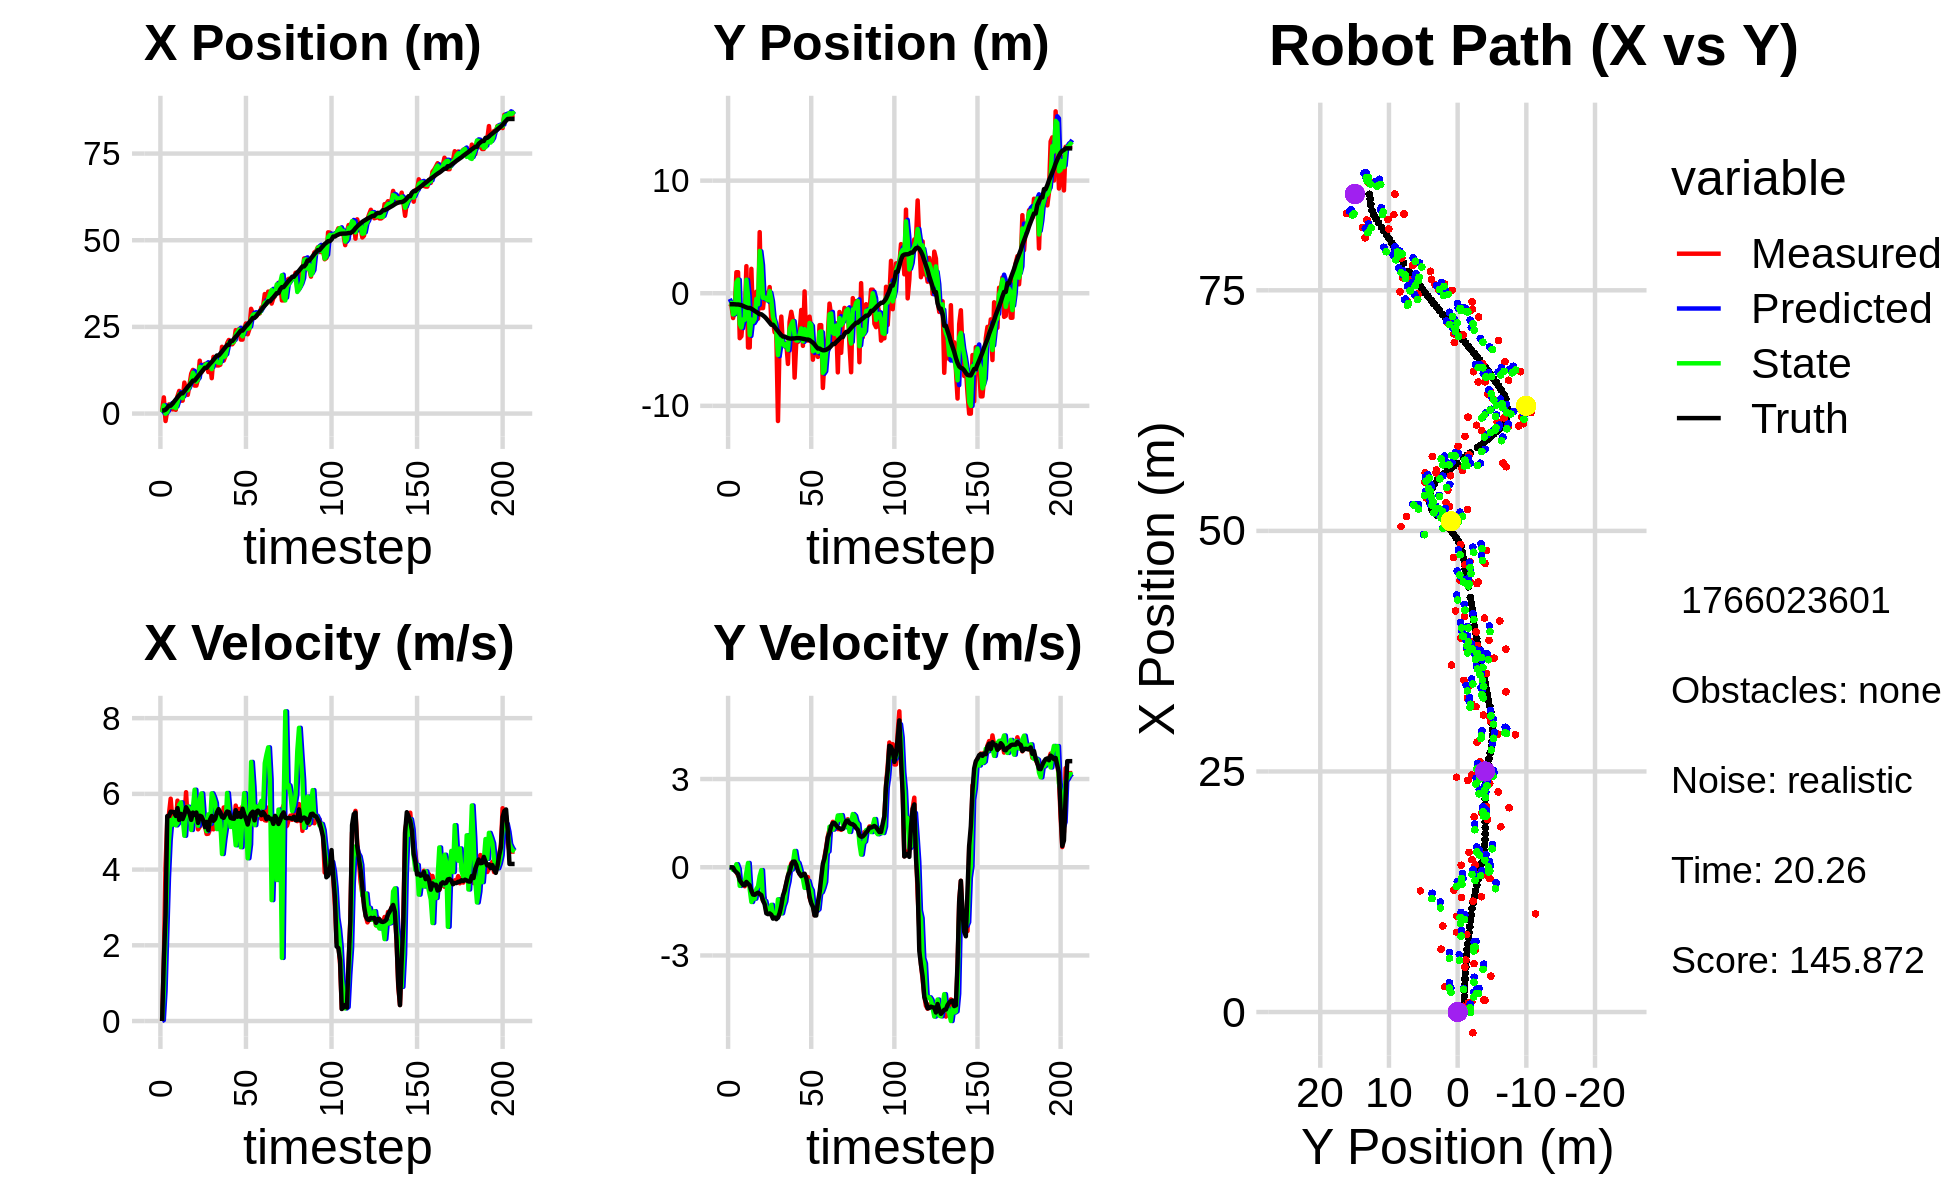

The file beside this chart, header and first rows:
2.712369253860131765e-03, -1.681550382798900012e+00, 0.000000000000000000e+00, 0.000000000000000000e+00, 0.000000000000000000e+00, 0.000000000000000000e+00, 0.000000000000000000e+00, 0.000000000000000000e+00, 1.322106302772136114e-03, -5.033214196573947419e-01, 0.000000000000000000e+00, 0.000000000000000000e+00, 8.809427619103861185e-01, -9.747897375319356517e-01, 0.000000000000000000e+00, 0.000000000000000000e+00, 0.000000000000000000e+00, -1.654956577112898231e-04
6.017930209888213700e-01, -9.160818938775101561e-01, 0.000000000000000000e+00, 0.000000000000000000e+00, 1.322106302772136114e-03, -5.033214196573947419e-01, 0.000000000000000000e+00, 0.000000000000000000e+00, 3.417060495883098015e-01, -8.084699826914758525e-01, 2.268594660484056849e-02, -1.670172793996190300e-02, 8.809427619103861185e-01, -9.747897375319356517e-01, 0.000000000000000000e+00, 0.000000000000000000e+00, 0.000000000000000000e+00, -1.258619158761575818e-04
4.663880288815205333e+00, -1.044623111869065202e+00, 1.573995312459935736e+00, -3.841790769411054275e-03, 3.439746442487938705e-01, -8.101401554854720244e-01, 2.268594660484056849e-02, -1.670172793996190300e-02, 2.372517841778457814e+00, -8.702733605462389388e-01, 7.847138606635473135e-01, -6.873773240945010160e-03, 8.955263492781272427e-01, -9.747926490886913431e-01, 1.600000000000000089e+00, -1.000000000000000021e-03, 1.600000023841857910e+00, 2.440784359350800514e-03
-2.150908052865106335e+00, -2.204374655466946109e+00, 4.090987894194888952e+00, -9.985239095234179837e-03, 2.450989227844812657e+00, -8.709607378703334568e-01, 7.847138606635473135e-01, -6.873773240945010160e-03, -5.080679826739276095e-02, -1.881150630470188156e+00, 2.278429450515979671e+00, -8.654629261895492587e-02, 1.131270825658148516e+00, -9.755498013640466759e-01, 2.799999999999999822e+00, -1.099999999999999936e-02, 2.799999952316284180e+00, 2.440784359350800514e-03
9.334605339038466454e-01, -1.558723519380663225e+00, 5.281764564441003174e+00, -4.987755897391792093e-02, 1.770361467842052061e-01, -1.889805259732083575e+00, 2.278429450515979671e+00, -8.654629261895492587e-02, 4.368344028036542093e-01, -1.814128809737666437e+00, 3.777350782544741215e+00, -9.295509782252540931e-02, 1.652800977146084538e+00, -9.806703432900290007e-01, 5.413000000000000256e+00, -1.170000000000000068e-01, 5.414000034332275391e+00, 9.443070739507675171e-03
2.639843136283538172e+00, 1.869082077670319419e+00, 5.466732791133241065e+00, -1.574550356224505843e-01, 8.145694810581283196e-01, -1.823424319519918901e+00, 3.777350782544741215e+00, -9.295509782252540931e-02, 2.031130205231800545e+00, 9.711355349412060800e-01, 4.770603361213800575e+00, 1.034598016116352187e-01, 2.275523603280332541e+00, -9.973222170330965364e-01, 5.410999999999999588e+00, -1.729999999999999871e-01, 5.414000034332275391e+00, 2.879444137215614319e-02
2.639843136283538172e+00, 1.869082077670319419e+00, 5.873106902377756455e+00, -2.846342549096280705e-01, 2.508190541353180869e+00, 9.814815151023695838e-01, 4.770603361213800575e+00, 1.034598016116352187e-01, 2.509409093214167275e+00, 1.206254156883028950e+00, 5.308136344044734223e+00, -5.338961168885340836e-02, 2.275523603280332541e+00, -9.973222170330965364e-01, 5.528999999999999915e+00, -2.300000000000000100e-01, 5.533999919891357422e+00, 4.842611029744148254e-02
1.210223257950975517e+00, -3.992145072959088825e+00, 5.328187164482965699e+00, -3.697342234085235768e-01, 3.040222727618640874e+00, 1.200915195714143513e+00, 5.308136344044734223e+00, -5.338961168885340836e-02, 1.899792100326739952e+00, -2.736783709526194208e+00, 5.183518315138590182e+00, -6.329794305282291367e-01, 2.804820478120044758e+00, -1.021208059285690251e+00, 5.524000000000000021e+00, -4.410000000000000031e-01, 5.540999889373779297e+00, 6.928106397390365601e-02
1.257044017335970931e+00, -3.816014387330344704e+00, 5.458433518886222302e+00, -5.391938283701055434e-01, 2.418143931840599059e+00, -2.800081652579017089e+00, 5.183518315138590182e+00, -6.329794305282291367e-01, 1.932333522741876308e+00, -3.044888530532390281e+00, 5.377345058662725386e+00, -5.438974523086119728e-01, 3.432559430428435032e+00, -1.063618042147909559e+00, 5.517000000000000348e+00, -5.210000000000000187e-01, 5.540999889373779297e+00, 9.846235811710357666e-02
1.084756076755029719e+00, -2.061918482725757951e+00, 5.233886955926686291e+00, -5.806730259409160766e-01, 2.470068028608149113e+00, -3.099278275763251322e+00, 5.377345058662725386e+00, -5.438974523086119728e-01, 1.555676070312807413e+00, -2.321739582281011405e+00, 5.169045674367360732e+00, -4.942235852242421457e-01, 4.062709271908435227e+00, -1.124315069141974766e+00, 5.418000000000000149e+00, -6.009999999999999787e-01, 5.451000213623046875e+00, 1.104930266737937927e-01
5.034128755098558727e+00, -2.370181545739409756e+00, 5.821283030980259454e+00, -6.458416203716653703e-01, 2.072580637749543264e+00, -2.371161940803435453e+00, 5.169045674367360732e+00, -4.942235852242421457e-01, 3.094414897003352038e+00, -2.362720017723860089e+00, 5.229219558102988330e+00, -5.367295770413906819e-01, 4.697120130422612228e+00, -1.194020733541623080e+00, 5.623999999999999666e+00, -6.099999999999999867e-01, 5.657000064849853516e+00, 1.104930266737937927e-01
6.536488115723807724e+00, 2.406419112391202653e+00, 5.501185520866603618e+00, -5.335600405090451526e-01, 3.617336852813650694e+00, -2.416392975427999357e+00, 5.229219558102988330e+00, -5.367295770413906819e-01, 5.596078177894812100e+00, 1.199072735999115125e+00, 5.708782561672177458e+00, -1.739626548473383605e-01, 5.318862378708590910e+00, -1.255623505727601952e+00, 5.310999999999999943e+00, -5.000000000000000000e-01, 5.335000038146972656e+00, 9.668758511543273926e-02
3.730396926332491869e+00, -4.817054048972503111e+00, 5.281417737574096272e+00, -4.996497372265234493e-01, 6.166956434062029757e+00, 1.181676470514381183e+00, 5.708782561672177458e+00, -1.739626548473383605e-01, 5.379504005114241316e+00, -2.519513667430748338e-01, 5.775320784601871260e+00, 1.456550500900793410e-01, 5.839553296329763832e+00, -1.305336968252345242e+00, 5.469999999999999751e+00, -5.620000000000000551e-01, 5.499000072479248047e+00, 9.432449191808700562e-02
3.730396926332491869e+00, -4.817054048972503111e+00, 5.576976871633186228e+00, -6.436794366610503193e-01, 5.957036083574428709e+00, -2.373858617340668942e-01, 5.775320784601871260e+00, 1.456550500900793410e-01, 4.436376575319364690e+00, -3.714826774734125703e+00, 5.383578363960094038e+00, -7.485764671037413720e-01, 5.839553296329763832e+00, -1.305336968252345242e+00, 5.333999999999999631e+00, -6.159999999999999920e-01, 5.368999958038330078e+00, 1.149088293313980103e-01
8.942322909585557866e+00, 2.167842938765213390e+00, 5.343694222327540544e+00, -7.846867562928693252e-01, 4.974734411715374449e+00, -3.789684421444500018e+00, 5.383578363960094038e+00, -7.485764671037413720e-01, 6.331610426353074139e+00, -2.333561304806349046e+00, 4.894378626579186431e+00, -1.180754355639391129e+00, 6.454257428873376057e+00, -1.375077889663267161e+00, 5.448999999999999844e+00, -8.000000000000000444e-01, 5.507999897003173828e+00, 1.458014845848083496e-01
6.515666604005738272e+00, -2.610009537369395005e+00, 6.044182367455226412e+00, -8.875488864134878364e-01, 6.821048289010993138e+00, -2.451636740370288337e+00, 4.894378626579186431e+00, -1.180754355639391129e+00, 6.795767774226406210e+00, -2.550197882175969433e+00, 5.541049142539930195e+00, -9.915697361403414956e-01, 7.080441892047486974e+00, -1.465316162870105465e+00, 5.647000000000000242e+00, -9.280000000000000471e-01, 5.722000122070312500e+00, 1.458014845848083496e-01
5.401309907496751883e+00, -1.179613367255291090e+00, 5.218878040455771306e+00, -8.886785549674978135e-01, 7.349872688480399319e+00, -2.649354855790003516e+00, 5.541049142539930195e+00, -9.915697361403414956e-01, 6.723497423260681671e+00, -2.294178425380680064e+00, 5.662047195803173949e+00, -1.069079229845734336e+00, 7.726619183772153399e+00, -1.574337825582171835e+00, 5.565999999999999837e+00, -9.370000000000000551e-01, 5.644999980926513672e+00, 1.686637699604034424e-01
8.284119618844830057e+00, 1.348236341102364011e-01, 5.352419187496283648e+00, -8.844410160066783488e-01, 7.289702142840998711e+00, -2.401086348365253365e+00, 5.662047195803173949e+00, -1.069079229845734336e+00, 7.894766691558758431e+00, -4.981849427921511975e-01, 5.609957685840950781e+00, -7.412490216681182353e-01, 8.256785810202778464e+00, -1.662538574549049297e+00, 5.485000000000000320e+00, -8.960000000000000187e-01, 5.558000087738037109e+00, 1.637615710496902466e-01
1.152350515131040076e+01, -2.263309226575025424e+00, 5.227461873467621700e+00, -8.492693341029440290e-01, 8.455762460142853598e+00, -5.723098449589629766e-01, 5.609957685840950781e+00, -7.412490216681182353e-01, 9.606051485612216112e+00, -9.836825972749725366e-01, 5.046724960463356169e+00, -6.468094810796122252e-01, 8.876861036182788212e+00, -1.763625130946137931e+00, 5.314000000000000057e+00, -8.649999999999999911e-01, 5.383999824523925781e+00, 1.610558927059173584e-01
1.259492009905046928e+01, 5.427310539968269509e+00, 5.441755913160163161e+00, -8.958326344371134731e-01, 1.011072398165855191e+01, -1.048363545382933859e+00, 5.046724960463356169e+00, -6.468094810796122252e-01, 1.177945851855139203e+01, 3.756455283269682255e+00, 5.637118674185234823e+00, -2.984122794465599027e-01, 9.501979291444108355e+00, -1.866088316668200298e+00, 5.504999999999999893e+00, -9.080000000000000293e-01, 5.578999996185302734e+00, 1.631585955619812012e-01
8.071118533737442036e+00, -1.322733625977670080e+00, 5.306068471467902725e+00, -9.244647428988201909e-01, 1.234317038596991623e+01, 3.726614055325026431e+00, 5.637118674185234823e+00, -2.984122794465599027e-01, 1.082476527529581212e+01, 2.511028802919780478e+00, 6.110070846341132622e+00, -9.738170178570179636e-02, 9.501979291444108355e+00, -1.866088316668200298e+00, 5.445999999999999730e+00, -9.459999999999999520e-01, 5.527999877929687500e+00, 1.724963337182998657e-01
8.071118533737442036e+00, -1.322733625977670080e+00, 5.530811057750806725e+00, -1.139621073376681615e+00, 1.143577235992992591e+01, 2.501290632741210107e+00, 6.110070846341132622e+00, -9.738170178570179636e-02, 9.198379929299189683e+00, -4.147774138741189276e-01, 5.264464345957628133e+00, -1.121811646457083089e+00, 1.012889617684460930e+01, -1.973893092293187657e+00, 5.506999999999999673e+00, -1.133000000000000007e+00, 5.622000217437744141e+00, 2.032056003808975220e-01
9.943071663112860392e+00, 1.278262871712327331e-01, 5.063625716510649077e+00, -1.043357748795408435e+00, 9.724826363894951697e+00, -5.269585785198271921e-01, 5.264464345957628133e+00, -1.121811646457083089e+00, 9.835133219289106776e+00, -3.686521737528752340e-01, 5.156789344372668005e+00, -1.149216467291397370e+00, 1.075888770817253715e+01, -2.095110581715501574e+00, 5.232000000000000206e+00, -1.262999999999999901e+00, 5.382999897003173828e+00, 2.032056003808975220e-01
1.525561469798358338e+01, -5.138589592269874329e-01, 5.134091656298080508e+00, -1.511624753815146160e+00, 1.035081215372637331e+01, -4.835738204820149710e-01, 5.156789344372668005e+00, -1.149216467291397370e+00, 1.344662058835718632e+01, -5.309713111025092802e-01, 5.877966900304295805e+00, -1.400197916702569101e+00, 1.136732810719865050e+01, -2.251070783732051162e+00, 5.423000000000000043e+00, -1.568000000000000060e+00, 5.644999980926513672e+00, 2.863378524780273438e-01
1.189894045139228496e+01, -5.655076960005075426e-01, 5.365278967074242011e+00, -1.579692970187656975e+00, 1.403441727838761643e+01, -6.709911027727661903e-01, 5.877966900304295805e+00, -1.400197916702569101e+00, 1.327810728470777946e+01, -6.340149634718477145e-01, 6.013068726000211583e+00, -1.459549178704070416e+00, 1.199003928948195608e+01, -2.432834551385847366e+00, 5.402999999999999581e+00, -1.594999999999999973e+00, 5.632999897003173828e+00, 2.863378524780273438e-01
1.267262270310951777e+01, 5.469517249584033847e-01, 5.310893416714147719e+00, -1.566136041909629517e+00, 1.387941415730780115e+01, -7.799698813422547561e-01, 6.013068726000211583e+00, -1.459549178704070416e+00, 1.302950899270238594e+01, 1.985218207323132811e-01, 5.385458515096067877e+00, -1.423845183485971111e+00, 1.260316413669845481e+01, -2.614227102023419569e+00, 5.301000000000000156e+00, -1.570999999999999952e+00, 5.528999805450439453e+00, 2.867633104324340820e-01
1.429699200371994650e+01, -2.531249121681254266e+00, 5.160122349985176271e+00, -1.615173995106961247e+00, 1.356805484421199282e+01, 5.613730238371616998e-02, 5.385458515096067877e+00, -1.423845183485971111e+00, 1.388562814241258003e+01, -5.793857688551401486e-01, 5.187879867213464280e+00, -1.278480896910838993e+00, 1.319472450005955366e+01, -2.797900364355464742e+00, 5.123000000000000220e+00, -1.614000000000000101e+00, 5.370999813079833984e+00, 3.033501505851745605e-01
1.429699200371994650e+01, -2.531249121681254266e+00, 4.941512084963767037e+00, -1.602961352534357786e+00, 1.440441612913392611e+01, -7.072338585462241145e-01, 5.187879867213464280e+00, -1.278480896910838993e+00, 1.430548655641853451e+01, -2.084138906027166005e+00, 5.014825902022038484e+00, -1.651065286675247545e+00, 1.319472450005955366e+01, -2.797900364355464742e+00, 5.259000000000000341e+00, -1.747000000000000108e+00, 5.541999816894531250e+00, 3.136771917343139648e-01
1.198074549430910096e+01, -3.459735796286204312e+00, 4.949009744062051297e+00, -1.678802191696628476e+00, 1.480696914662073915e+01, -2.249245434694690626e+00, 5.014825902022038484e+00, -1.651065286675247545e+00, 1.366826062865704117e+01, -2.550747266350346543e+00, 5.457550841113178564e+00, -1.564865242498532538e+00, 1.379575866452745991e+01, -2.994491742045508165e+00, 5.041000000000000369e+00, -1.709000000000000075e+00, 5.605000019073486328e+00, 3.270390033721923828e-01
1.422704003761083591e+01, -3.565799072763720545e+00, 5.063121567481761787e+00, -1.678200575932914829e+00, 1.421401571276835973e+01, -2.707233790600199974e+00, 5.457550841113178564e+00, -1.564865242498532538e+00, 1.417163163142382132e+01, -3.352404378172025190e+00, 5.208241110347794134e+00, -1.713476879389637331e+00, 1.438496917495355731e+01, -3.193205759778695363e+00, 5.320000000000000284e+00, -1.766000000000000014e+00, 5.605000019073486328e+00, 3.200597465038299561e-01
1.020555681027412476e+01, -1.134752433069275135e+01, 5.305557603555476121e+00, -1.672731229097420558e+00, 1.469245574245860020e+01, -3.523752066110989123e+00, 5.208241110347794134e+00, -1.713476879389637331e+00, 1.281627417119849355e+01, -5.488170238770730514e+00, 6.013686161281110110e+00, -1.090633665734784596e+00, 1.489617294070264109e+01, -3.362380669028780744e+00, 5.416000000000000369e+00, -1.709000000000000075e+00, 5.678999900817871094e+00, 3.054146766662597656e-01
1.634951990850467496e+01, -4.041323885669772409e+00, 5.063311949404509349e+00, -1.596356246279421409e+00, 1.341764278732660465e+01, -5.597233605344208662e+00, 6.013686161281110110e+00, -1.090633665734784596e+00, 1.506113233102091087e+01, -4.477560462799290875e+00, 5.906792411295231915e+00, -1.308205748795034484e+00, 1.551036399583193059e+01, -3.553621218769819734e+00, 5.288999999999999702e+00, -1.556999999999999940e+00, 5.513999938964843750e+00, 3.054146766662597656e-01
1.583594799085303961e+01, -2.073056742734598057e+00, 5.573021546303845497e+00, -1.521564744418695936e+00, 1.565181157215043406e+01, -4.608381037678793923e+00, 5.906792411295231915e+00, -1.308205748795034484e+00, 1.576615370417130002e+01, -3.959150610504954315e+00, 5.758496986578806265e+00, -1.568025913970742868e+00, 1.612103790079267895e+01, -3.716900752257896290e+00, 5.341000000000000192e+00, -1.308000000000000052e+00, 5.499000072479248047e+00, 2.665275633335113525e-01
1.387318319097053099e+01, -4.681500182193661708e+00, 5.375536347685938132e+00, -1.134744250319204673e+00, 1.634200340282918162e+01, -4.115953201902028624e+00, 5.758496986578806265e+00, -1.568025913970742868e+00, 1.483753913747760222e+01, -4.505550641631997699e+00, 5.070260084319045291e+00, -1.318154111778574888e+00, 1.674830764575278863e+01, -3.845391199169758245e+00, 5.503000000000000114e+00, -9.639999999999999680e-01, 5.586999893188476562e+00, 2.080398947000503540e-01
1.387318319097053099e+01, -4.681500182193661708e+00, 5.543013099338673477e+00, -7.898142340183518240e-01, 1.534456514590950604e+01, -4.637366052809855255e+00, 5.070260084319045291e+00, -1.318154111778574888e+00, 1.465467433719994794e+01, -4.680129112928117507e+00, 5.505714519060556533e+00, -1.163495175456571662e+00, 1.674830764575278863e+01, -3.845391199169758245e+00, 5.597000000000000419e+00, -7.980000000000000426e-01, 5.652999877929687500e+00, 1.415355205535888672e-01
1.409257143716815897e+01, -4.458761261081128247e+00, 5.435776667357222536e+00, -5.644100374731736425e-01, 1.520524578910600333e+01, -4.796478630473774984e+00, 5.505714519060556533e+00, -1.163495175456571662e+00, 1.454989235081271026e+01, -4.504440114795743355e+00, 5.253898688233742398e+00, -7.249955521922817336e-01, 1.728453964009977994e+01, -3.922283813672391428e+00, 5.506000000000000227e+00, -5.340000000000000302e-01, 5.532000064849853516e+00, 1.034617051482200623e-01
1.925884050154411042e+01, -6.277512953582879085e+00, 5.182346097447620537e+00, -3.164680318731198927e-01, 1.507528221963608495e+01, -4.576939670014971817e+00, 5.253898688233742398e+00, -7.249955521922817336e-01, 1.695759510112156931e+01, -5.028990144029375386e+00, 4.412030738456339307e+00, -4.740488040077940335e-01, 1.791422790267715115e+01, -3.985646412285098972e+00, 5.389000000000000234e+00, -2.849999999999999756e-01, 5.396999835968017578e+00, 6.099081784486770630e-02
1.528941792280870438e+01, -2.552660867933686628e+00, 5.640403341968948325e+00, -8.202935989740685330e-02, 1.739879817496720449e+01, -5.076395024430154557e+00, 4.412030738456339307e+00, -4.740488040077940335e-01, 1.631829651285538318e+01, -3.177367324932486969e+00, 4.814804207439096650e+00, 4.754512129967580769e-03, 1.853145164294708636e+01, -4.020661280382529235e+00, 5.368000000000000327e+00, -1.559999999999999998e-01, 5.369999885559082031e+00, 1.454214751720428467e-02
1.658944052491736798e+01, -1.647087023076158729e+00, 5.646425148250521886e+00, 1.333580652726484850e-01, 1.679977693359929347e+01, -3.176891873719490000e+00, 4.814804207439096650e+00, 4.754512129967580769e-03, 1.663415598601252654e+01, -2.799805846749708227e+00, 5.127841597957575104e+00, -7.921540754806724594e-02, 1.915267127767044286e+01, -4.027574942710248074e+00, 5.456000000000000405e+00, 6.500000000000000222e-02, 5.455999851226806641e+00, -2.361375093460083008e-02
2.028106758013832689e+01, -2.406528280241238438e+00, 5.526594644181304083e+00, 1.940462815591199597e-01, 1.714694014580828352e+01, -2.807727387504515004e+00, 5.127841597957575104e+00, -7.921540754806724594e-02, 1.894293616245336764e+01, -2.491236919152833629e+00, 6.024042356227806927e+00, 1.414247603522960917e-01, 1.978540176153675745e+01, -4.012325928183459567e+00, 5.533999999999999808e+00, 1.900000000000000022e-01, 5.537000179290771484e+00, -3.509694710373878479e-02
2.123032981132816488e+01, -7.491169856075170053e+00, 5.594552607307920589e+00, 1.964323784046586030e-01, 1.954534039807614931e+01, -2.477094443117604072e+00, 6.024042356227806927e+00, 1.414247603522960917e-01, 2.037638108328359365e+01, -3.742164021151848097e+00, 5.525803036885276853e+00, 5.536166160984935525e-01, 1.978540176153675745e+01, -4.012325928183459567e+00, 5.519000000000000128e+00, 1.930000000000000049e-01, 5.521999835968017578e+00, -3.509694710373878479e-02
1.999131351696886227e+01, -4.329843715967736095e+00, 5.225586853345054905e+00, 1.215463312312936583e-01, 2.092896138697212294e+01, -3.686802359541998531e+00, 5.525803036885276853e+00, 5.536166160984935525e-01, 2.038856114792289986e+01, -4.193629208459640267e+00, 5.126415237124519741e+00, 2.039891527158236295e-01, 2.093323653939276241e+01, -3.981268093465454072e+00, 5.368000000000000327e+00, 7.499999999999999722e-02, 5.368000030517578125e+00, -2.325564995408058167e-02
1.999131351696886227e+01, -4.329843715967736095e+00, 5.280764384961571523e+00, -4.989950892973245983e-02, 2.090120267163535317e+01, -4.173230293188058049e+00, 5.126415237124519741e+00, 2.039891527158236295e-01, 2.044584495798473966e+01, -4.197397345533936175e+00, 5.379844731637503763e+00, 1.436966814386903546e-01, 2.093323653939276241e+01, -3.981268093465454072e+00, 5.349000000000000199e+00, -1.270000000000000018e-01, 5.349999904632568359e+00, 9.449015371501445770e-03
2.067674958694221488e+01, -3.483532116579724391e+00, 5.118752246454191024e+00, -2.318451685662531458e-01, 2.098382943114848942e+01, -4.183027677390066756e+00, 5.379844731637503763e+00, 1.436966814386903546e-01, 2.079953133481298977e+01, -3.690429682537136991e+00, 5.134331304799047757e+00, -5.508538072442178968e-02, 2.154687446402358475e+01, -3.989549086252881960e+00, 5.342999999999999972e+00, -2.230000000000000038e-01, 5.348000049591064453e+00, 4.526236280798912048e-02
2.406630235941343443e+01, -1.486417934438124977e+00, 5.691035530970030898e+00, -3.011880431875887942e-01, 2.131296446529289312e+01, -3.695938220609578995e+00, 5.134331304799047757e+00, -5.508538072442178968e-02, 2.268224204140123845e+01, -3.124801992769818515e+00, 4.642029309007085658e+00, -3.006052412543296359e-01, 2.216893142491106161e+01, -4.018208907183815626e+00, 5.570999999999999730e+00, -2.969999999999999862e-01, 5.578999996185302734e+00, 5.287391319870948792e-02
2.372751969110151293e+01, -4.670884952946388502e+00, 5.399721084892894929e+00, -2.388293813403148669e-01, 2.314644497230194631e+01, -3.154862516895251545e+00, 4.642029309007085658e+00, -3.006052412543296359e-01, 2.349788252790377285e+01, -4.274619594152121671e+00, 5.299618268516392838e+00, -3.850137785984932837e-01, 2.269547313489314533e+01, -4.045841382078440240e+00, 5.397000000000000242e+00, -2.389999999999999902e-01, 5.401999950408935547e+00, 4.420113936066627502e-02
2.439969223771877083e+01, 1.655088206201187906e-01, 5.601523453839802436e+00, -2.477550895705864786e-01, 2.402784435475541258e+01, -4.313120972011970977e+00, 5.299618268516392838e+00, -3.850137785984932837e-01, 2.421327702252225933e+01, -3.193450379681462170e+00, 5.291908887786548554e+00, -7.007958440916602916e-01, 2.331870311533378626e+01, -4.072850153637062043e+00, 5.493000000000000327e+00, -2.200000000000000011e-01, 5.497000217437744141e+00, 4.420113936066627502e-02
2.133588331944374517e+01, -4.205449477436270733e+00, 5.494809930955918631e+00, -3.508565016500648781e-01, 2.474246791130091339e+01, -3.263529964090628344e+00, 5.291908887786548554e+00, -7.007958440916602916e-01, 2.304966068504333165e+01, -3.937577477003385340e+00, 4.591029666954320021e+00, -5.398898125984125107e-01, 2.394127601361293856e+01, -4.111064121247324898e+00, 5.389000000000000234e+00, -3.649999999999999911e-01, 5.401999950408935547e+00, 6.376577913761138916e-02
2.133588331944374517e+01, -4.205449477436270733e+00, 5.668127246600491276e+00, -3.346897266233566093e-01, 2.350876365173876437e+01, -3.991566458263226647e+00, 4.591029666954320021e+00, -5.398898125984125107e-01, 2.229428342629734061e+01, -4.057780898560443106e+00, 5.472943887236000116e+00, -4.641637048654557729e-01, 2.394127601361293856e+01, -4.111064121247324898e+00, 5.608999999999999986e+00, -6.370000000000000107e-01, 5.644999980926513672e+00, 5.897919088602066040e-02
2.462677402795242187e+01, -2.077776120018579142e+00, 5.580183526207341593e+00, -1.027533644047685435e+00, 2.284157781502094053e+01, -4.104197269046988339e+00, 5.472943887236000116e+00, -4.641637048654557729e-01, 2.369925287813510906e+01, -2.640970619212634762e+00, 6.020118470605027028e+00, -6.804937298949661484e-01, 2.458360904486530529e+01, -4.159436390033849129e+00, 5.456000000000000405e+00, -1.000000000000000000e+00, 5.546999931335449219e+00, 1.820998638868331909e-01
2.599363124371767597e+01, -3.242085025060226666e+00, 5.267976215709823329e+00, -1.204840440898295562e+00, 2.430126472519561176e+01, -2.709019992202131188e+00, 6.020118470605027028e+00, -6.804937298949661484e-01, 2.527620632626431174e+01, -2.811772394776487882e+00, 5.335629818995744955e+00, -7.883385643042140067e-01, 2.520869773625379651e+01, -4.275719807859093002e+00, 5.341000000000000192e+00, -1.229000000000000092e+00, 5.480999946594238281e+00, 2.248431444168090820e-01
2.287191623471921176e+01, -5.901942537582453241e+00, 5.053566996333665351e+00, -1.225340209870136476e+00, 2.580976930816388659e+01, -2.890606251206909505e+00, 5.335629818995744955e+00, -7.883385643042140067e-01, 2.447674447190343727e+01, -5.153450842688259037e+00, 4.298783253034373253e+00, -1.339606899817047170e+00, 2.572005885830363070e+01, -4.392535136046995525e+00, 5.190999999999999837e+00, -1.340999999999999970e+00, 5.361000061035156250e+00, 2.378794848918914795e-01
2.439490860712196962e+01, -4.432301477136055823e+00, 5.170369784060240725e+00, -1.629268957979560728e+00, 2.490662279720687522e+01, -5.287411532669963776e+00, 4.298783253034373253e+00, -1.339606899817047170e+00, 2.461742103893951139e+01, -5.054546212121637794e+00, 4.668117281088699499e+00, -1.490445785013420510e+00, 2.632629436299322734e+01, -4.547355101266629340e+00, 5.387999999999999901e+00, -1.637999999999999901e+00, 5.631000041961669922e+00, 3.052668273448944092e-01
3.021150392322242695e+01, -4.803714558886544417e+00, 5.480696250477817166e+00, -1.521615887793708044e+00, 2.508423276704838045e+01, -5.203590790622979689e+00, 4.668117281088699499e+00, -1.490445785013420510e+00, 2.723433685465052889e+01, -4.909309854131504558e+00, 6.844518007905599610e+00, -1.478326285803626350e+00, 2.694964259892518399e+01, -4.741223738597625470e+00, 5.480000000000000426e+00, -1.641000000000000014e+00, 5.719999790191650391e+00, 2.708113789558410645e-01
2.886393529181068018e+01, -5.653393373662512822e+00, 5.281240293321468826e+00, -1.466240559650364483e+00, 2.791878865544108734e+01, -5.057142482711867615e+00, 6.844518007905599610e+00, -1.478326285803626350e+00, 2.844462733125159914e+01, -5.208104687574202529e+00, 6.182265817442685218e+00, -1.427513998917546267e+00, 2.758013290147422225e+01, -4.910661147334677956e+00, 5.527999999999999581e+00, -1.197000000000000064e+00, 5.656000137329101562e+00, 2.708113789558410645e-01
2.803698845217832059e+01, -2.831260130193579361e+00, 5.314173138420512643e+00, -9.589394583904392588e-01, 2.906285391299586607e+01, -5.350856087465957422e+00, 6.182265817442685218e+00, -1.427513998917546267e+00, 2.870070499821383692e+01, -3.450447590747033999e+00, 5.174241904562670413e+00, -8.956915521597372809e-01, 2.758013290147422225e+01, -4.910661147334677956e+00, 5.301000000000000156e+00, -8.719999999999999973e-01, 5.372000217437744141e+00, 1.785282194614410400e-01
2.803698845217832059e+01, -2.831260130193579361e+00, 5.452667130847065557e+00, -5.365288094919998807e-01, 2.921812918867010467e+01, -3.540016745963007860e+00, 5.174241904562670413e+00, -8.956915521597372809e-01, 2.842282864156330646e+01, -3.383030564210327551e+00, 5.666969890223783501e+00, -8.491343432220314069e-01, 2.809648174046500202e+01, -5.004778549720334091e+00, 5.519999999999999574e+00, -3.629999999999999893e-01, 5.532000064849853516e+00, 9.808176755905151367e-02
2.880839166772059201e+01, -8.408979818412342766e+00, 5.467950184576594097e+00, -2.332530365915903847e-02, 2.898952563058568543e+01, -3.467943998532530880e+00, 5.666969890223783501e+00, -8.491343432220314069e-01, 2.894336898865424956e+01, -7.073464044015814522e+00, 5.442176346792089170e+00, -6.972273046063193203e-01, 2.872611373685068159e+01, -5.061484501413388237e+00, 5.557000000000000384e+00, 1.199999999999999956e-01, 5.558000087738037109e+00, 4.265796393156051636e-03
2.888141232725189766e+01, -5.840804264809075441e+00, 5.418438488744024006e+00, 3.541503627766745543e-01, 2.948758662333345981e+01, -7.143186774476446566e+00, 5.442176346792089170e+00, -6.972273046063193203e-01, 2.902759351866197690e+01, -6.878249444781679323e+00, 5.687596679774011399e+00, -4.996040475429890937e-01, 2.936372703293189801e+01, -5.060757801433646286e+00, 5.501999999999999780e+00, 3.069999999999999951e-01, 5.511000156402587891e+00, -6.526739150285720825e-02
3.060868448011625986e+01, -4.735964671271333692e+00, 5.335868591328761568e+00, 6.798157007295447807e-01, 2.959635318663937653e+01, -6.928209849535978293e+00, 5.687596679774011399e+00, -4.996040475429890937e-01, 2.990958763708958656e+01, -5.221127453456834822e+00, 5.815104010983249694e+00, 4.916889877921296059e-01, 2.999362319725870307e+01, -5.016703293674298791e+00, 5.437000000000000277e+00, 6.280000000000000027e-01, 5.473000049591064453e+00, -1.267221719026565552e-01
3.085668745637788746e+01, -3.748830960551294389e+00, 5.703220557418206660e+00, 1.049606495712703813e+00, 3.049109803818791065e+01, -5.171958554677622111e+00, 5.815104010983249694e+00, 4.916889877921296059e-01, 3.077065390006308832e+01, -4.846891443636455854e+00, 5.634790378236340658e+00, 5.383882875653845934e-01, 3.062472862039413712e+01, -4.932553217634184861e+00, 5.519000000000000128e+00, 1.016000000000000014e+00, 5.611000061035156250e+00, -1.820009648799896240e-01
... 147 more rows
